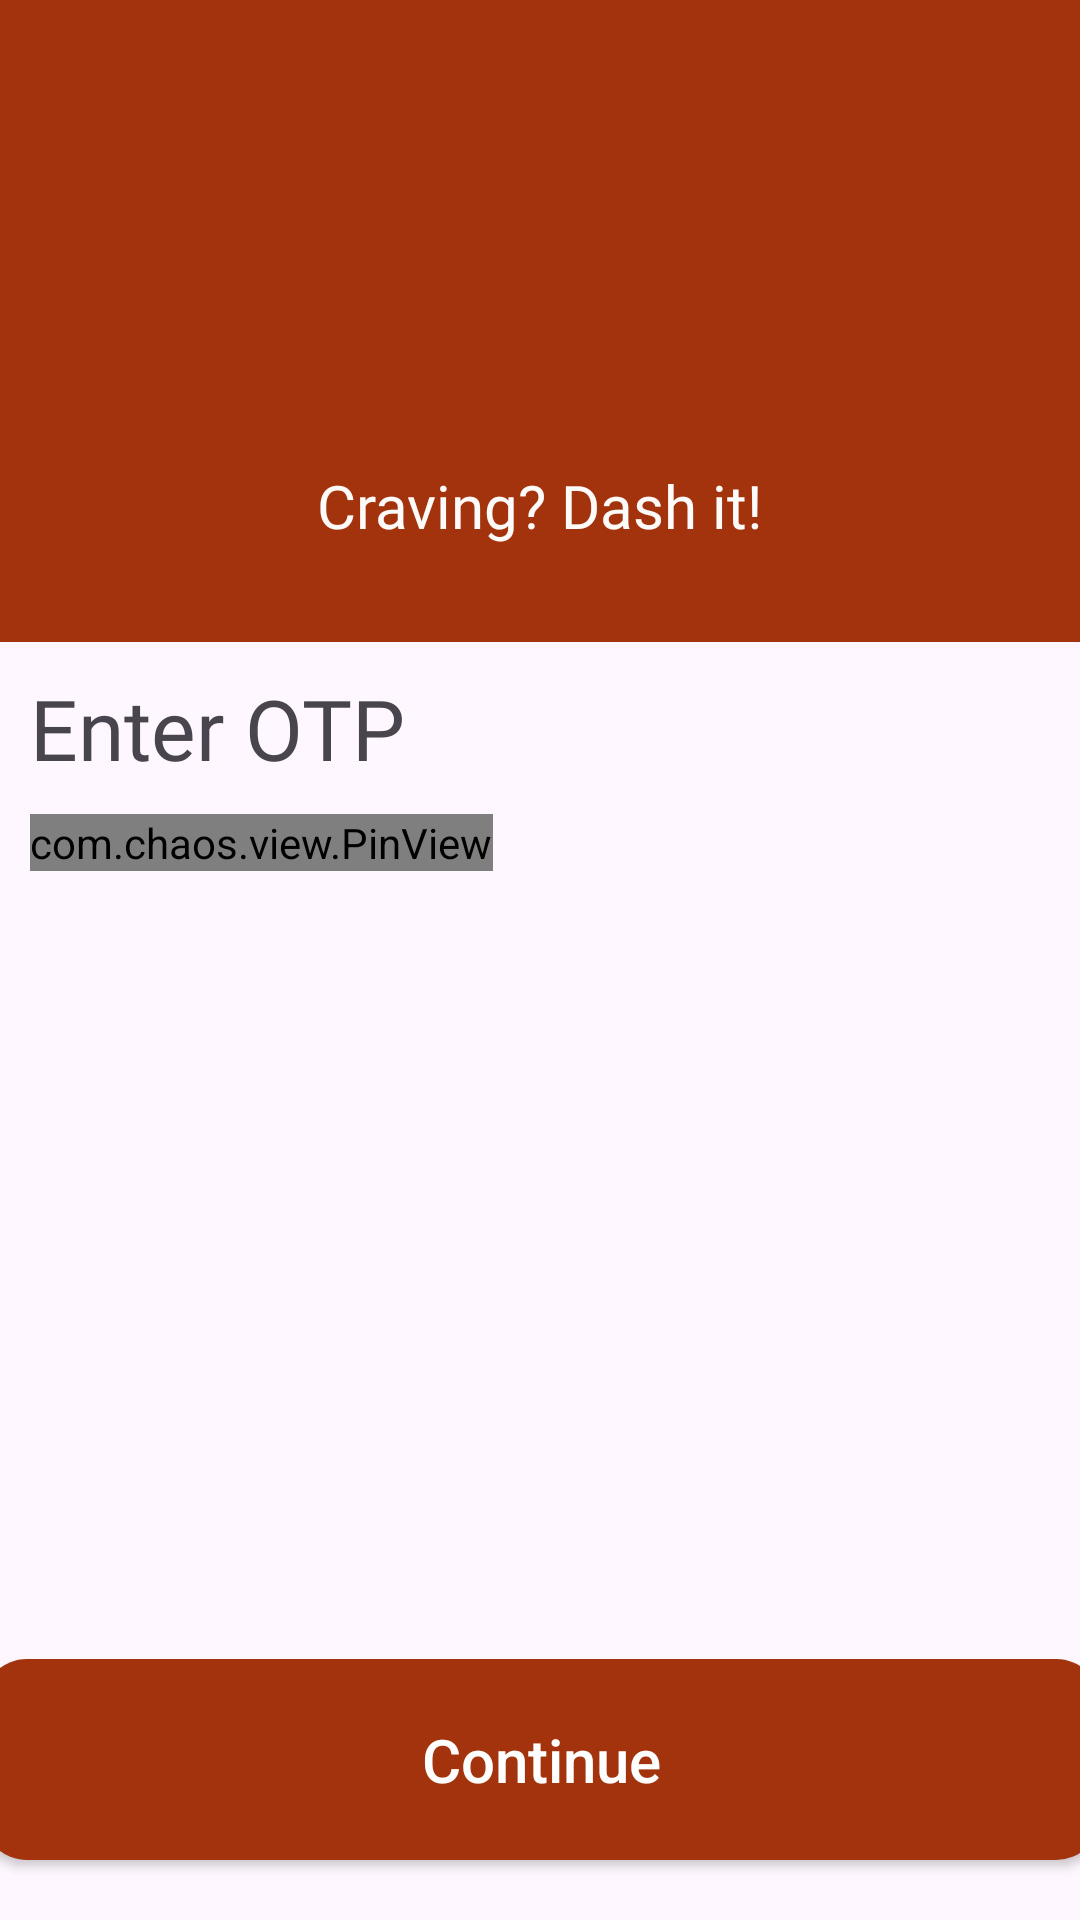

Android layout source for this screen:
<!-- AndroidManifest.xml: application theme Theme.SnackDash -->
<!-- res/layout/activity_otp.xml -->
<?xml version="1.0" encoding="utf-8"?>
<androidx.constraintlayout.widget.ConstraintLayout xmlns:android="http://schemas.android.com/apk/res/android"
    xmlns:app="http://schemas.android.com/apk/res-auto"
    xmlns:tools="http://schemas.android.com/tools"
    android:id="@+id/main"
    android:layout_width="match_parent"
    android:layout_height="match_parent"
    tools:context=".OtpActivity">

    <ImageView
        android:id="@+id/imageView2"
        android:layout_width="0dp"
        android:layout_height="214dp"
        app:layout_constraintEnd_toEndOf="parent"
        app:layout_constraintStart_toStartOf="parent"
        app:layout_constraintTop_toTopOf="parent"
        app:srcCompat="@drawable/rect" />

    <ImageView
        android:id="@+id/imageView3"
        android:layout_width="228dp"
        android:layout_height="110dp"
        android:layout_marginTop="30dp"
        app:layout_constraintEnd_toEndOf="parent"
        app:layout_constraintStart_toStartOf="parent"
        app:layout_constraintTop_toTopOf="@+id/imageView2"
        app:srcCompat="@drawable/logo" />

    <TextView
        android:id="@+id/textView"
        android:layout_width="wrap_content"
        android:layout_height="wrap_content"
        android:layout_marginTop="15dp"
        android:fontFamily="@font/quicksand_semibold"
        android:text="Craving? Dash it!"
        android:textColor="#FAFFFFFF"
        android:textSize="20sp"
        app:layout_constraintEnd_toEndOf="@+id/imageView3"
        app:layout_constraintStart_toStartOf="@+id/imageView3"
        app:layout_constraintTop_toBottomOf="@+id/imageView3" />

    <TextView
        android:id="@+id/textView2"
        android:layout_width="wrap_content"
        android:layout_height="wrap_content"
        android:layout_marginStart="10dp"
        android:layout_marginTop="10dp"
        android:fontFamily="@font/quicksand_semibold"
        android:text="Enter OTP"
        android:textSize="28sp"
        app:layout_constraintStart_toStartOf="@+id/imageView2"
        app:layout_constraintTop_toBottomOf="@+id/imageView2" />

    <com.chaos.view.PinView
        android:id="@+id/firstPinView"
        style="@style/PinWidget.PinView"
        android:layout_width="0dp"
        android:layout_height="wrap_content"
        android:layout_marginTop="10dp"
        android:cursorVisible="true"
        android:inputType="number"
        android:textColor="@color/black"
        android:textSize="18sp"
        android:textStyle="bold"
        app:cursorColor="@color/black"
        app:cursorWidth="2dp"
        app:hideLineWhenFilled="false"
        app:itemCount="6"
        app:itemHeight="48dp"
        app:itemRadius="4dp"
        app:itemSpacing="0dp"
        app:itemWidth="48dp"
        app:layout_constraintStart_toStartOf="@+id/textView2"
        app:layout_constraintTop_toBottomOf="@+id/textView2"
        app:lineColor="@color/black"
        app:lineWidth="2dp"
        app:viewType="rectangle" />

    <androidx.appcompat.widget.AppCompatButton
        android:id="@+id/otpContinueButton"
        android:layout_width="373dp"
        android:layout_height="67dp"
        android:background="@drawable/red_button"
        android:textColor="@color/white"
        android:textSize="20sp"
        android:textAllCaps="false"
        android:layout_marginStart="10dp"
        android:layout_marginEnd="10dp"
        android:layout_marginBottom="20dp"
        android:text="Continue"
        app:layout_constraintBottom_toBottomOf="parent"
        app:layout_constraintEnd_toEndOf="parent"
        app:layout_constraintStart_toStartOf="parent" />

</androidx.constraintlayout.widget.ConstraintLayout>
<!-- resources referenced by this layout -->
<resources>
  <color name="black">#FF000000</color>
  <color name="white">#FFFFFFFF</color>
  <!-- drawable rect (drawable) -->
  <?xml version="1.0" encoding="utf-8"?>
  <shape xmlns:android="http://schemas.android.com/apk/res/android" android:shape="rectangle">
  
      <solid android:color="@color/red_new"/>
  
  </shape>
  <!-- drawable red_button (drawable) -->
  <?xml version="1.0" encoding="utf-8"?>
  <shape xmlns:android="http://schemas.android.com/apk/res/android">
      <solid android:color="@color/red_new" />
      <corners android:radius="15dp" />
  </shape>
  <style name="Theme.SnackDash" parent="Base.Theme.SnackDash" />
  <color name="red_new">#A3330D</color>
  <style name="Base.Theme.SnackDash" parent="Theme.Material3.DayNight.NoActionBar">
          
          
      </style>
</resources>
